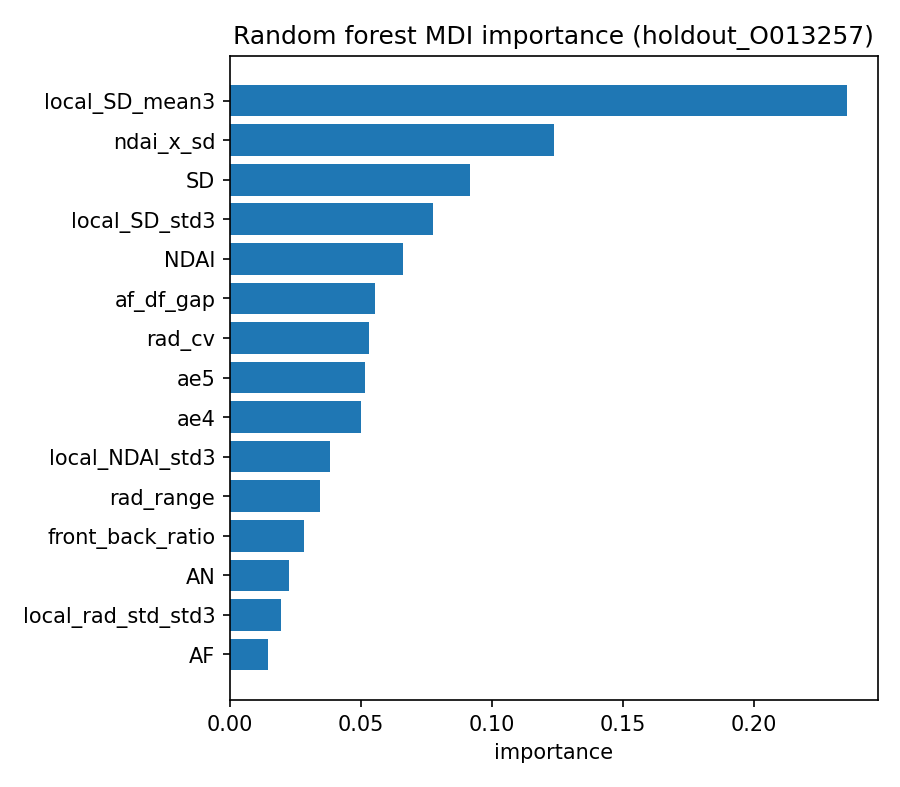

Source data for this figure (header and first rows):
feature, importance
local_SD_mean3, 0.2355
ndai_x_sd, 0.1236
SD, 0.09161
local_SD_std3, 0.07748
NDAI, 0.06612
af_df_gap, 0.05528
rad_cv, 0.05308
ae5, 0.05174
ae4, 0.05002
local_NDAI_std3, 0.03812
rad_range, 0.03455
front_back_ratio, 0.02827
AN, 0.02258
local_rad_std_std3, 0.01941
AF, 0.01461
BF, 0.01403
local_rad_mean_std3, 0.01211
ae0, 0.01185
